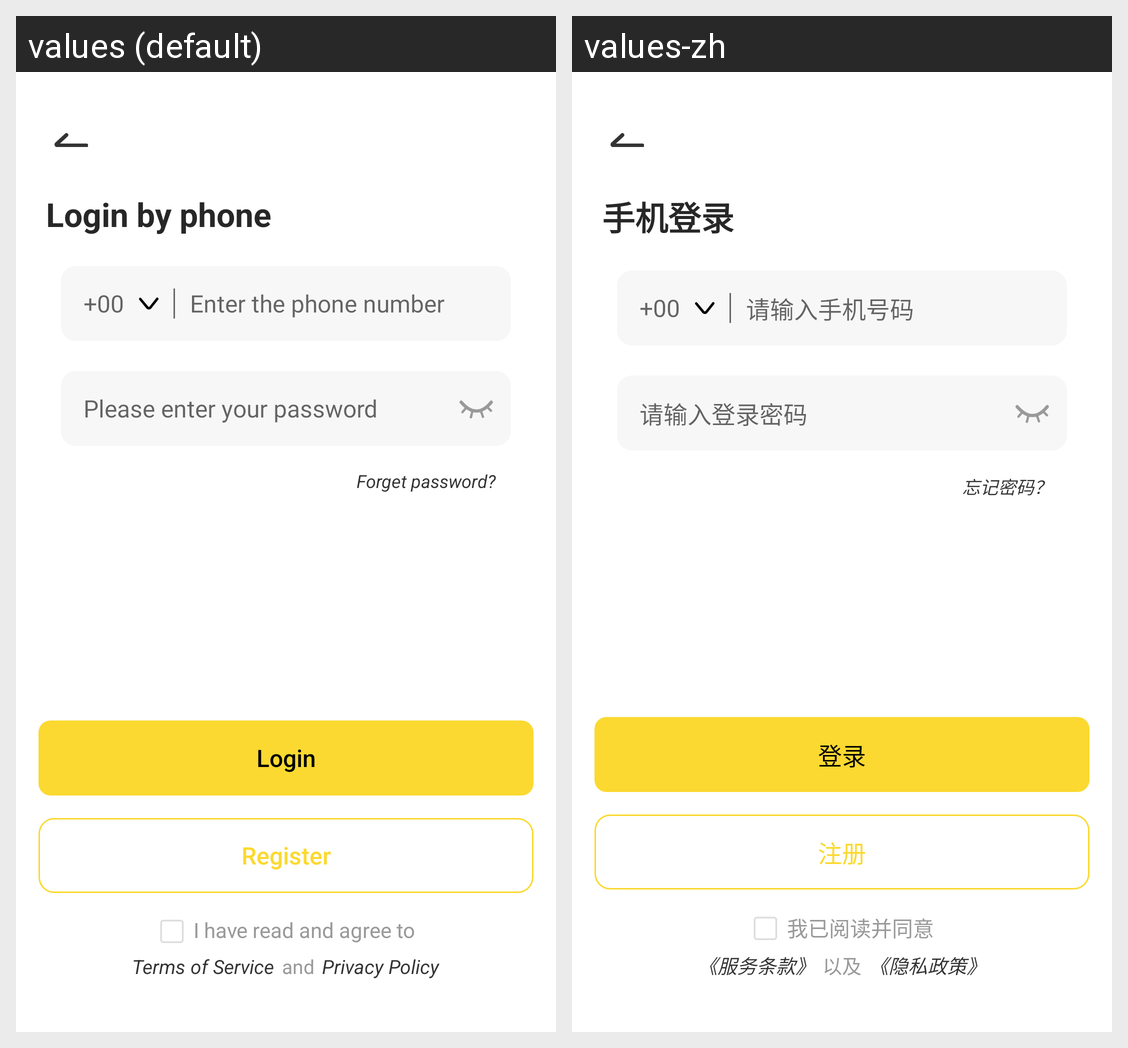

Locale-by-locale string values for the Android screen shown in this grid:
Android screen res/layout/activity_phone_login.xml rendered under 2 locales, left to right: values (default), values-zh. Device: Nexus 5 (rendered at 1080×1920; each locale shown at half size, 540×960, under a caption strip naming it); theme Theme.YAY.
Strings drawn on this screen, with the default value and each locale's value (text and hints the layout hard-codes, and strings that could not be matched under every locale, appear in the picture but are not listed):

login_phone_login
  values: Login by phone
  values-zh: 手机登录

login_phone_code_hint
  values: +00
  values-zh: +00  [not translated; the default value is used]

login_input_number
  values: Enter the phone number
  values-zh: 请输入手机号码

login_input_pwd
  values: Please enter your password
  values-zh: 请输入登录密码

login_pwd_forget
  values: Forget password?
  values-zh: 忘记密码？

login_login
  values: Login
  values-zh: 登录

login_sign_up
  values: Register
  values-zh: 注册

login_read
  values: I have read and agree to
  values-zh: 我已阅读并同意

login_user_agreement
  values: Terms of Service
  values-zh: 《服务条款》

login_and
  values: and
  values-zh: 以及

login_privacy_agreement
  values: Privacy Policy
  values-zh: 《隐私政策》
